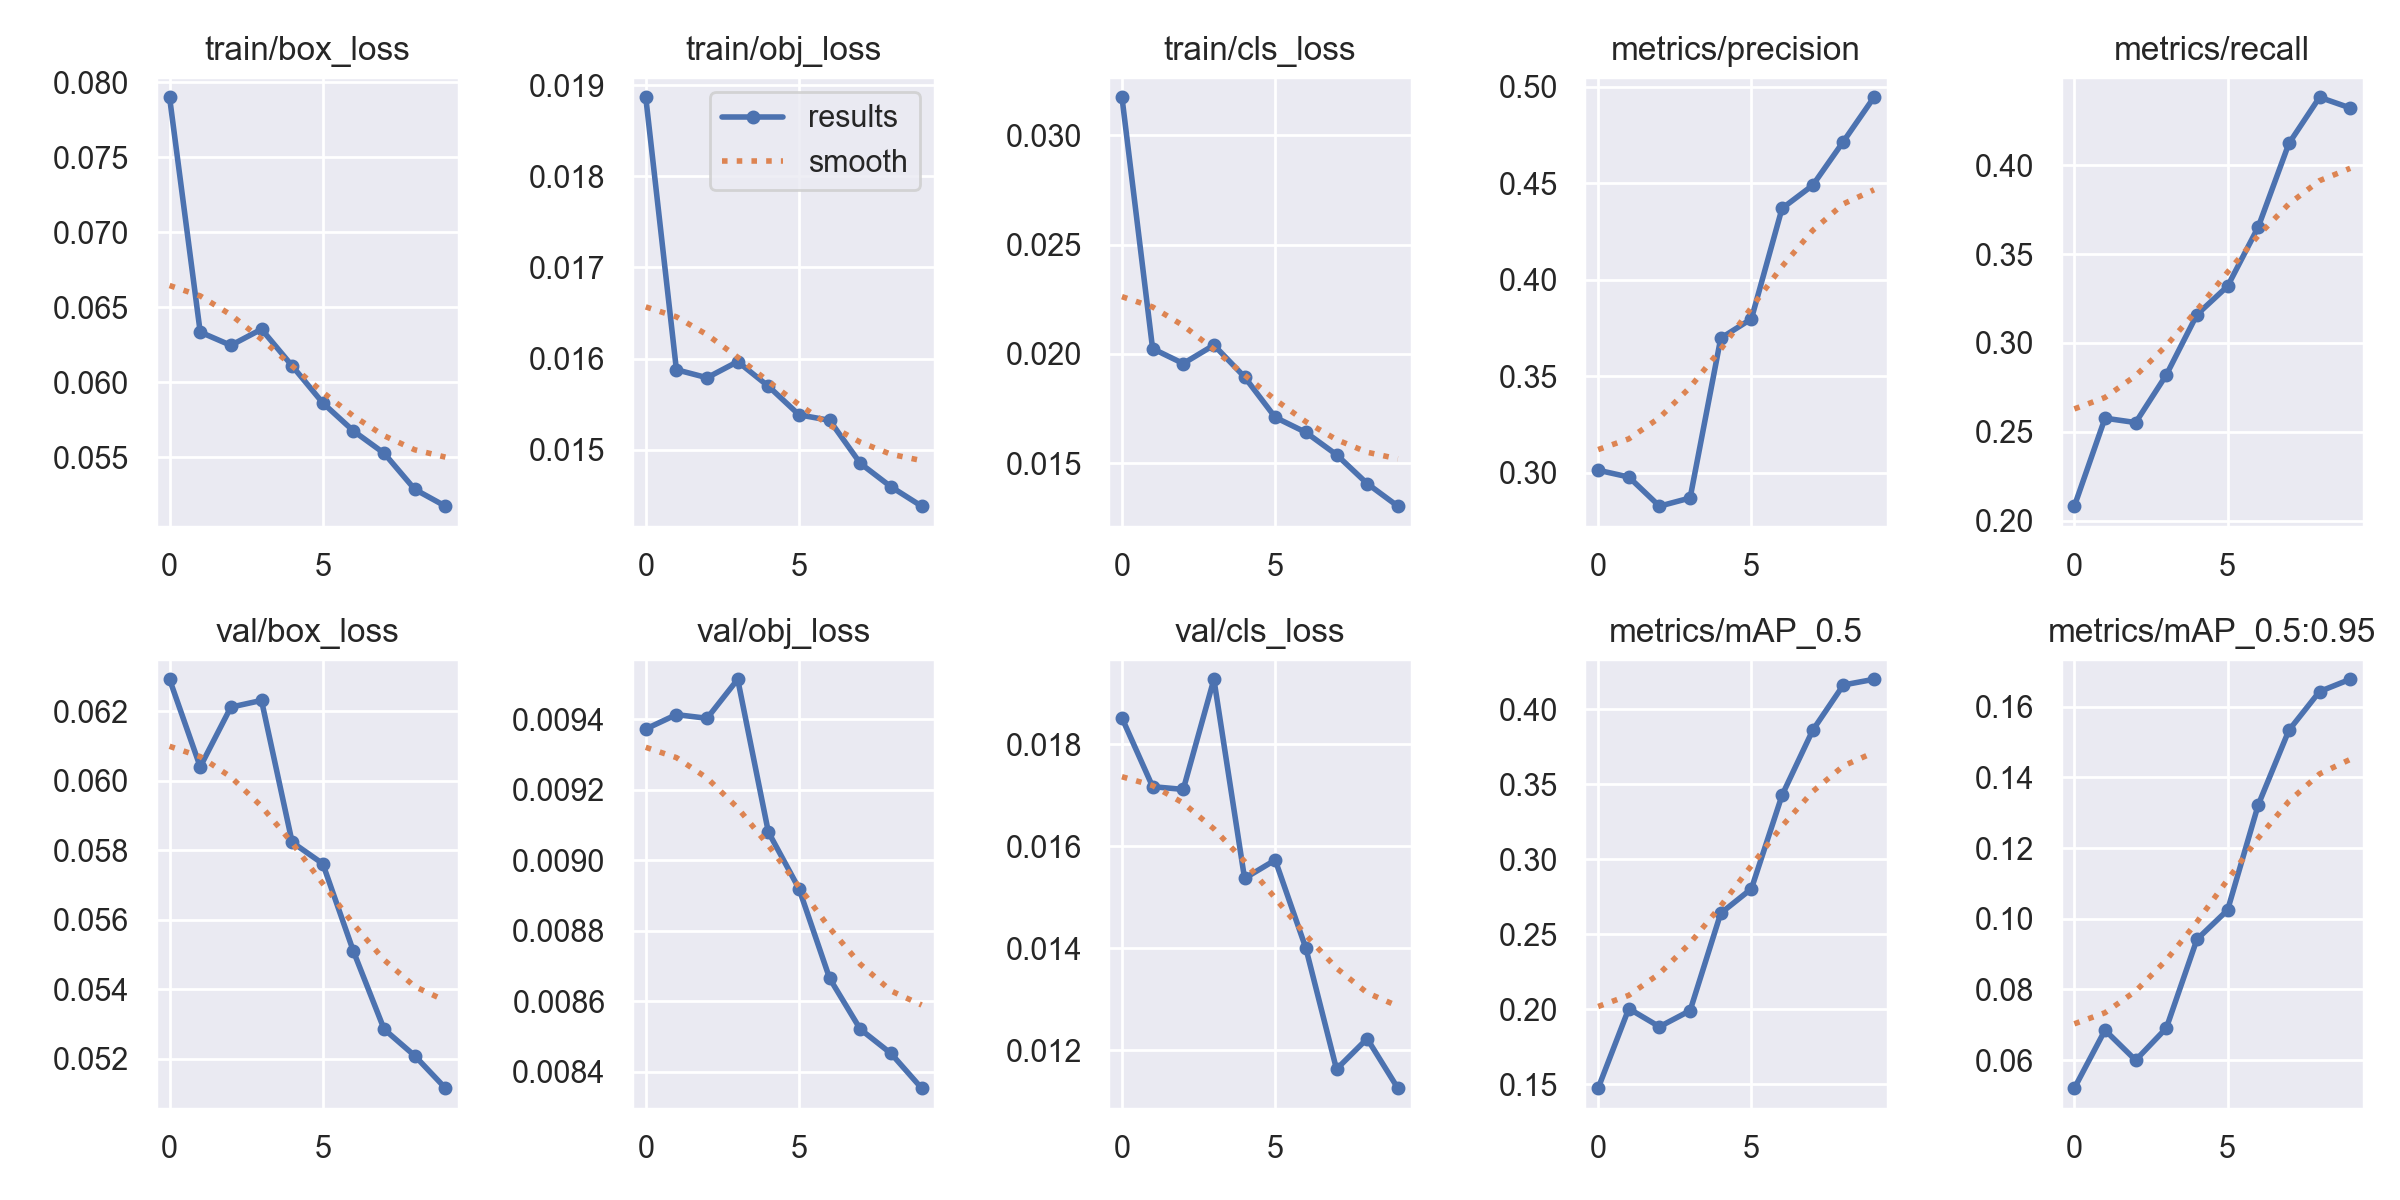

Data behind this chart, as committed beside it:
epoch, train/box_loss, train/obj_loss, train/cls_loss, metrics/precision, metrics/recall, metrics/mAP_0.5, metrics/mAP_0.5:0.95, val/box_loss, val/obj_loss, val/cls_loss, x/lr0, x/lr1, x/lr2
0, 0.079, 0.01887, 0.03173, 0.3013, 0.2081, 0.1473, 0.05203, 0.06293, 0.009372, 0.01852, 0.07003, 0.003331, 0.003331
1, 0.06335, 0.01588, 0.02024, 0.2977, 0.2577, 0.2003, 0.06846, 0.0604, 0.009413, 0.01717, 0.03937, 0.006004, 0.006004
2, 0.06246, 0.01579, 0.01956, 0.2826, 0.2552, 0.1882, 0.05995, 0.06212, 0.009403, 0.01712, 0.008046, 0.008018, 0.008018
3, 0.06354, 0.01597, 0.0204, 0.2869, 0.282, 0.199, 0.06904, 0.06232, 0.009513, 0.01928, 0.00703, 0.00703, 0.00703
4, 0.0611, 0.0157, 0.01895, 0.3697, 0.316, 0.2639, 0.09417, 0.05823, 0.00908, 0.01537, 0.00703, 0.00703, 0.00703
5, 0.05863, 0.01538, 0.0171, 0.3797, 0.332, 0.2802, 0.1025, 0.05761, 0.00892, 0.01573, 0.00604, 0.00604, 0.00604
6, 0.05676, 0.01532, 0.01641, 0.437, 0.3653, 0.3426, 0.1323, 0.05509, 0.008665, 0.014, 0.00505, 0.00505, 0.00505
7, 0.05527, 0.01485, 0.01539, 0.4489, 0.4123, 0.3859, 0.1534, 0.05285, 0.008521, 0.01163, 0.00406, 0.00406, 0.00406
8, 0.05287, 0.01459, 0.01407, 0.4716, 0.4383, 0.4161, 0.1643, 0.05208, 0.008453, 0.01223, 0.00307, 0.00307, 0.00307
9, 0.05175, 0.01438, 0.01304, 0.4946, 0.4323, 0.4199, 0.1678, 0.05115, 0.008354, 0.01126, 0.00208, 0.00208, 0.00208
